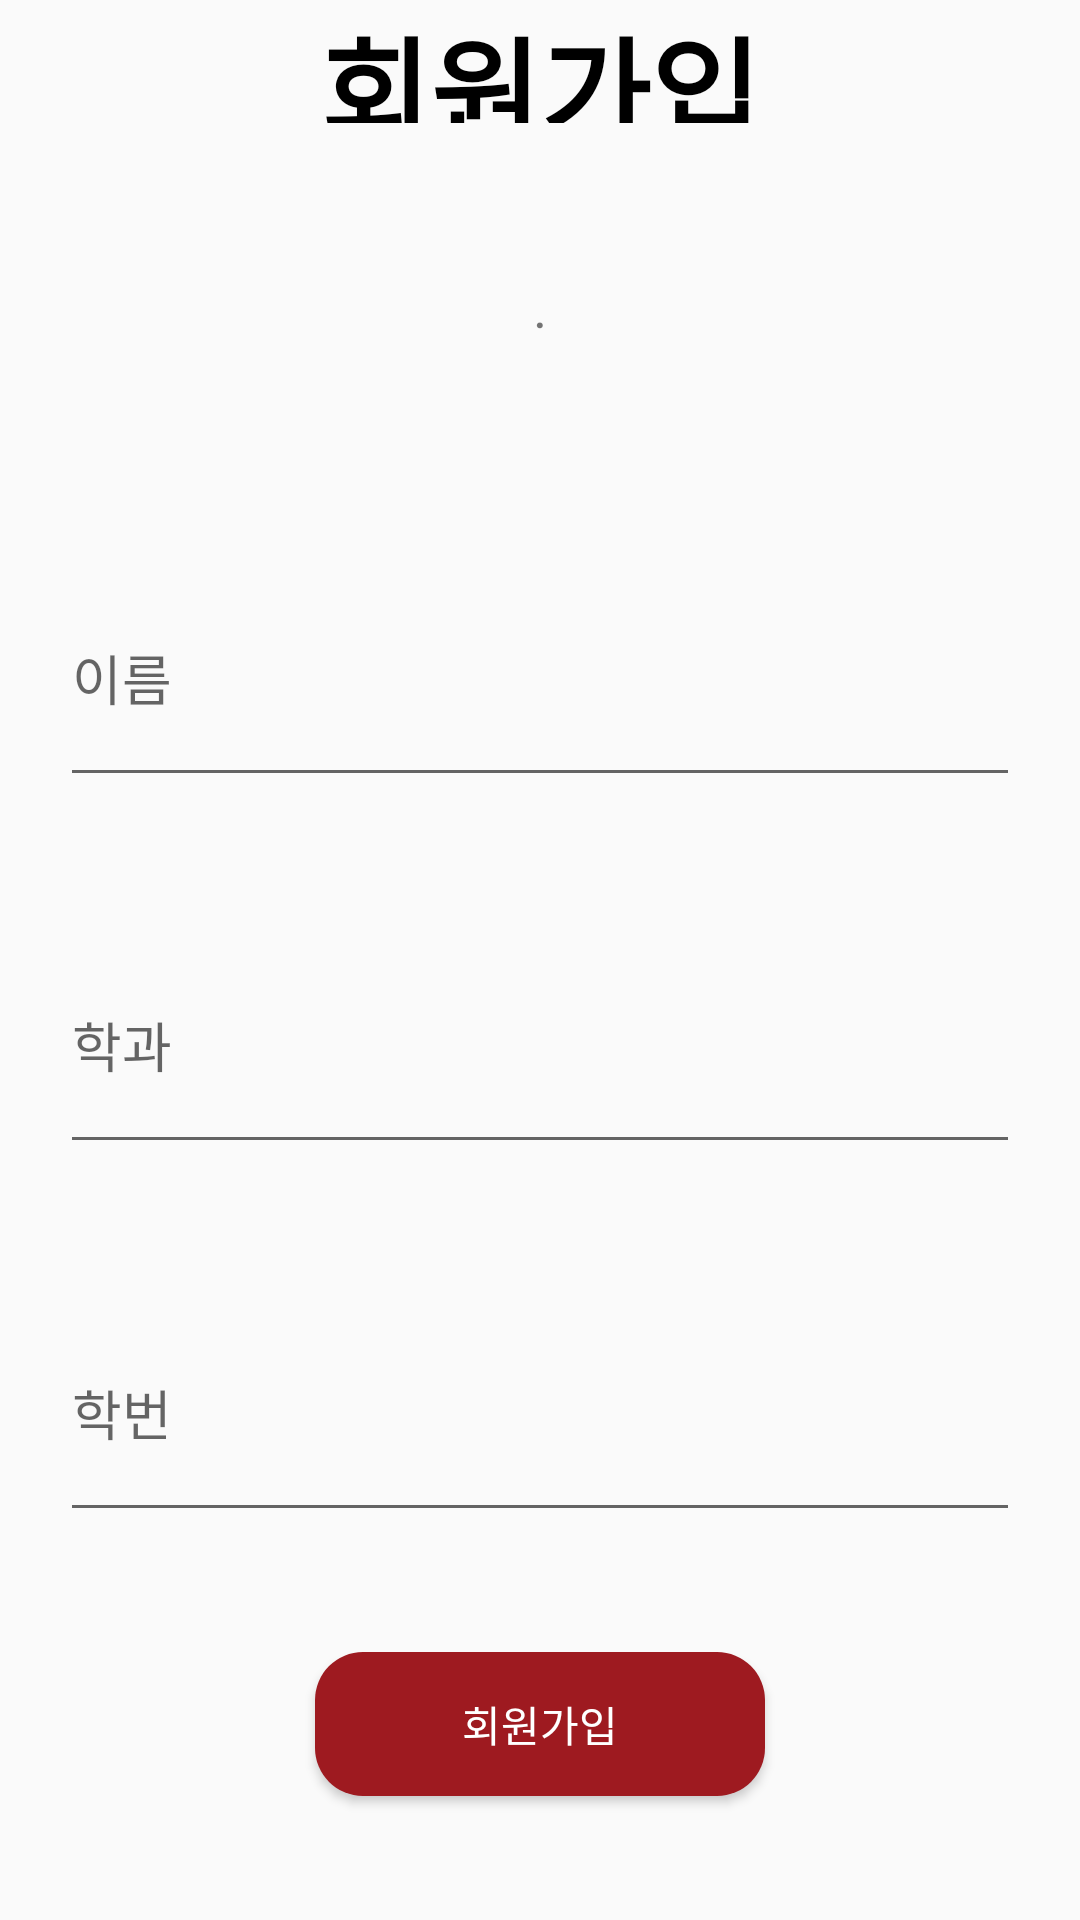

Reconstruct the res/layout file that produces this screen, plus the resources it refers to.
<!-- AndroidManifest.xml: application theme AppTheme -->
<!-- res/layout/activity_join.xml -->
<?xml version="1.0" encoding="utf-8"?>
<androidx.constraintlayout.widget.ConstraintLayout xmlns:android="http://schemas.android.com/apk/res/android"
    xmlns:app="http://schemas.android.com/apk/res-auto"
    xmlns:tools="http://schemas.android.com/tools"
    android:layout_width="match_parent"
    android:layout_height="match_parent"
    tools:context=".Acitivity.JoinActivity">

    <LinearLayout
        android:layout_width="match_parent"
        android:layout_height="match_parent"
        android:orientation="vertical"
        android:weightSum="10">

        <TextView
            android:id="@+id/textView3"
            android:layout_width="match_parent"
            android:layout_height="0dp"
            android:gravity="center"
            android:text="회원가입"
            android:textColor="#000000"
            android:textSize="40sp"
            android:textStyle="bold"
            android:layout_weight="1"/>

        <TextView
            android:id="@+id/txtId"
            android:layout_width="match_parent"
            android:layout_height="0dp"
            android:layout_margin="20dp"
            android:layout_weight="2"
            android:ems="10"
            android:gravity="center"
            android:text="."
            android:textSize="18sp" />

        <EditText
            android:id="@+id/edtName"
            android:layout_width="match_parent"
            android:layout_height="0dp"
            android:layout_margin="20dp"
            android:layout_marginTop="20dp"
            android:layout_marginRight="20dp"
            android:layout_weight="2"
            android:ems="10"
            android:hint="이름"
            android:inputType="textPersonName" />

        <EditText
            android:id="@+id/edtMajor"
            android:layout_width="match_parent"
            android:layout_height="0dp"
            android:layout_margin="20dp"
            android:layout_marginTop="20dp"
            android:layout_marginRight="20dp"
            android:layout_weight="2"
            android:ems="10"
            android:hint="학과"
            android:inputType="textPersonName" />

        <EditText
            android:id="@+id/edtNum"
            android:layout_width="match_parent"
            android:layout_height="0dp"
            android:layout_margin="20dp"
            android:layout_marginTop="20dp"
            android:layout_marginRight="20dp"
            android:layout_weight="2"
            android:ems="10"
            android:hint="학번"
            android:inputType="textPersonName" />

        <Button
            android:id="@+id/btnJoin"
            android:layout_width="150dp"
            android:layout_height="wrap_content"
            android:layout_marginTop="20dp"
            android:layout_gravity="center"
            android:background="@drawable/btn_bg"
            android:textColor="#FFFFFF"
            android:text="회원가입" />

    </LinearLayout>

</androidx.constraintlayout.widget.ConstraintLayout>
<!-- resources referenced by this layout -->
<resources>
  <!-- drawable btn_bg (drawable) -->
  <?xml version="1.0" encoding="utf-8"?>
  <selector xmlns:android="http://schemas.android.com/apk/res/android">
  
      
      <item android:state_pressed="false">
          <shape android:shape="rectangle">
              <corners android:radius="16dp"/>
              <solid android:color="#9E1A20"/>
  
          </shape>
      </item>
  
      
      <item android:state_pressed="true">
          <shape android:shape="rectangle">
              <corners android:radius="16dp"/>
              <solid android:color="#ffd6d6"/>
          </shape>
      </item>
  
  </selector>
  <style name="AppTheme" parent="Theme.AppCompat.Light.DarkActionBar">
          
          <item name="colorPrimary">@color/colorPrimary</item>
          <item name="colorPrimaryDark">@color/colorPrimaryDark</item>
          <item name="colorAccent">@color/colorAccent</item>
          <item name="android:windowDrawsSystemBarBackgrounds">true</item>
          <item name="android:statusBarColor">@color/colorPrimary</item>
          <item name="android:windowTranslucentStatus">false</item>
  
      </style>
  <color name="colorPrimary">#EBABBB</color>
  <color name="colorPrimaryDark">#EBABBB</color>
  <color name="colorAccent">#EE2752</color>
</resources>
